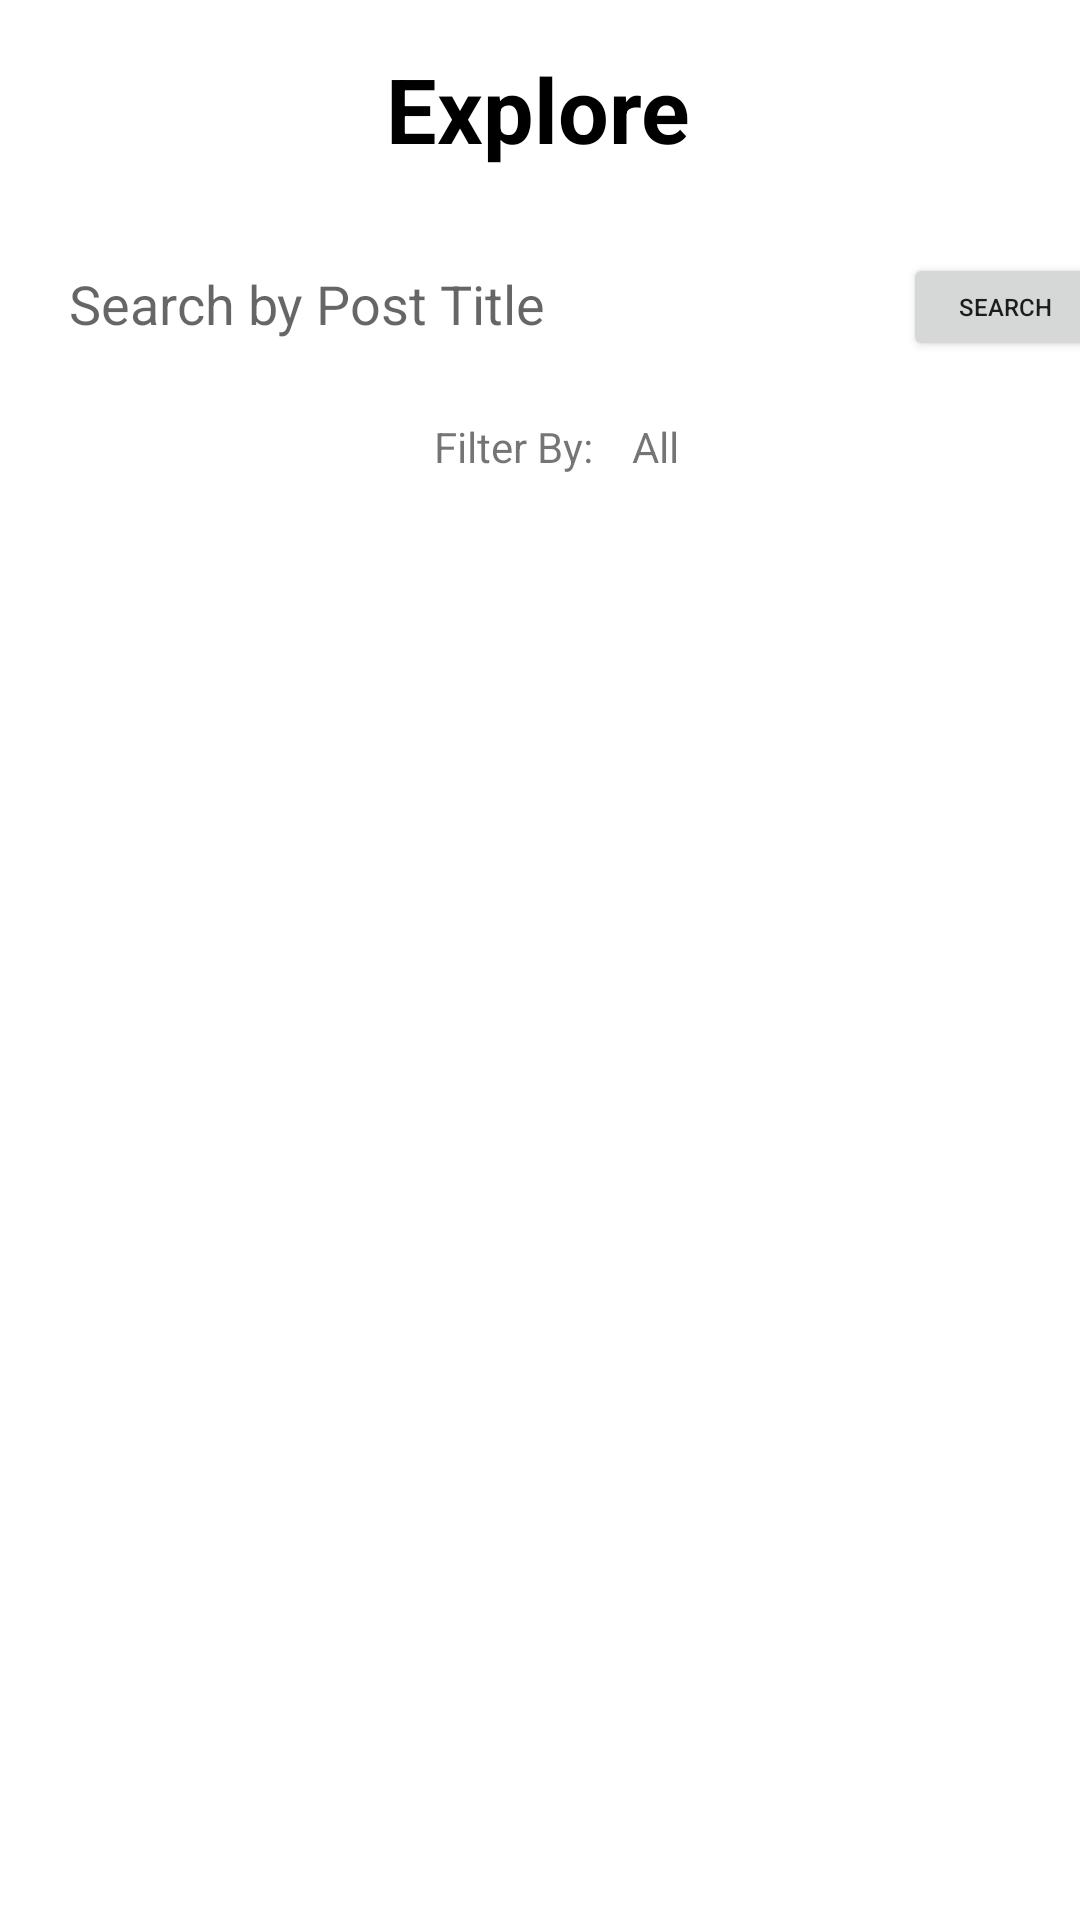

Here is an Android app screen rendered from its layout file. Give the layout XML and the strings, colors and styles it references.
<!-- AndroidManifest.xml: application theme Theme.JiSakU -->
<!-- res/layout/fragment_explore.xml -->
<?xml version="1.0" encoding="utf-8"?>
<FrameLayout xmlns:android="http://schemas.android.com/apk/res/android"
    xmlns:app="http://schemas.android.com/apk/res-auto"
    xmlns:tools="http://schemas.android.com/tools"
    android:layout_width="match_parent"
    android:layout_height="match_parent"
    tools:context=".fragments.ExploreFragment">

    <ScrollView
        android:layout_width="match_parent"
        android:layout_height="match_parent">

        <androidx.constraintlayout.widget.ConstraintLayout
            android:layout_width="match_parent"
            android:layout_height="match_parent">

            <TextView
                android:id="@+id/exploreTitle"
                android:layout_width="wrap_content"
                android:layout_height="wrap_content"
                android:layout_marginTop="16dp"
                android:text="@string/explore_title_textView"
                android:textColor="@color/black"
                android:textSize="30sp"
                android:textStyle="bold"
                app:layout_constraintEnd_toEndOf="parent"
                app:layout_constraintHorizontal_bias="0.498"
                app:layout_constraintStart_toStartOf="parent"
                app:layout_constraintTop_toTopOf="parent" />

            <EditText
                android:id="@+id/searchTitleInput"
                android:layout_width="272dp"
                android:layout_height="43dp"
                android:layout_marginTop="24dp"
                android:background="@drawable/edit_text_border"
                android:ems="10"
                android:hint="Search by Post Title"
                android:inputType="textPersonName"
                android:padding="10sp"
                app:layout_constraintEnd_toEndOf="parent"
                app:layout_constraintHorizontal_bias="0.148"
                app:layout_constraintStart_toStartOf="parent"
                app:layout_constraintTop_toBottomOf="@+id/exploreTitle" />

            <ImageView
                android:id="@+id/filterByButton"
                android:layout_width="29dp"
                android:layout_height="28dp"
                android:layout_marginTop="10dp"
                android:clickable="true"
                android:src="@drawable/ic_baseline_filter_alt_24"
                app:layout_constraintEnd_toEndOf="parent"
                app:layout_constraintHorizontal_bias="0.947"
                app:layout_constraintStart_toStartOf="parent"
                app:layout_constraintTop_toBottomOf="@+id/searchTitleInput"
                app:tint="@color/logo" />

            <TextView
                android:id="@+id/filterByTextview"
                android:layout_width="wrap_content"
                android:layout_height="wrap_content"
                android:layout_marginTop="16dp"
                android:text="@string/filter_by_textView"
                app:layout_constraintEnd_toEndOf="parent"
                app:layout_constraintHorizontal_bias="0.471"
                app:layout_constraintStart_toStartOf="parent"
                app:layout_constraintTop_toBottomOf="@+id/searchTitleInput" />

            <TextView
                android:id="@+id/filteredBy"
                android:layout_width="wrap_content"
                android:layout_height="wrap_content"
                android:layout_marginTop="16dp"
                android:text="@string/filter_by_all"
                app:layout_constraintEnd_toStartOf="@+id/filterByButton"
                app:layout_constraintHorizontal_bias="0.13"
                app:layout_constraintStart_toEndOf="@+id/filterByTextview"
                app:layout_constraintTop_toBottomOf="@+id/searchTitleInput" />

            <ScrollView
                android:id="@+id/scrollView3"
                android:layout_width="wrap_content"
                android:layout_height="wrap_content"
                android:layout_marginTop="48dp"
                app:layout_constraintEnd_toEndOf="parent"
                app:layout_constraintHorizontal_bias="0.0"
                app:layout_constraintStart_toStartOf="parent"
                app:layout_constraintTop_toBottomOf="@+id/filterByTextview">

                <androidx.recyclerview.widget.RecyclerView
                    android:id="@+id/exploreRecylerView"
                    android:layout_width="395dp"
                    android:layout_height="match_parent"
                    android:layout_marginTop="4dp" />
            </ScrollView>

            <Button
                android:id="@+id/searchButton"
                android:layout_width="68dp"
                android:layout_height="36dp"
                android:layout_marginStart="16dp"
                android:layout_marginTop="28dp"
                android:textSize="8sp"
                android:text="@string/button_search"
                app:layout_constraintStart_toEndOf="@+id/searchTitleInput"
                app:layout_constraintTop_toBottomOf="@+id/exploreTitle" />

            <TextView
                android:id="@+id/notFound"
                android:layout_width="wrap_content"
                android:layout_height="wrap_content"
                android:layout_marginTop="52dp"
                android:text="@string/no_related_post"
                android:visibility="invisible"
                app:layout_constraintEnd_toEndOf="parent"
                app:layout_constraintHorizontal_bias="0.492"
                app:layout_constraintStart_toStartOf="parent"
                app:layout_constraintTop_toBottomOf="@+id/searchTitleInput" />

        </androidx.constraintlayout.widget.ConstraintLayout>

    </ScrollView>

</FrameLayout>
<!-- resources referenced by this layout -->
<resources>
  <color name="black">#FF000000</color>
  <color name="logo">#DEC6BF</color>
  <string name="button_search">Search</string>
  <string name="explore_title_textView">Explore</string>
  <string name="filter_by_all">All</string>
  <string name="filter_by_textView">Filter By:</string>
  <string name="no_related_post">No related post</string>
  <style name="Theme.JiSakU" parent="Theme.MaterialComponents.DayNight.DarkActionBar">
          
          <item name="colorPrimary">@color/logo</item>
          <item name="colorPrimaryVariant">@color/logo</item>
          <item name="colorOnPrimary">@color/white</item>
          
          <item name="colorSecondary">@color/teal_200</item>
          <item name="colorSecondaryVariant">@color/teal_700</item>
          <item name="colorOnSecondary">@color/black</item>
          
          <item name="android:statusBarColor" tools:targetApi="l">?attr/colorPrimaryVariant</item>
          
      </style>
  <color name="white">#FFFFFFFF</color>
  <color name="teal_200">#FF03DAC5</color>
  <color name="teal_700">#FF018786</color>
</resources>
